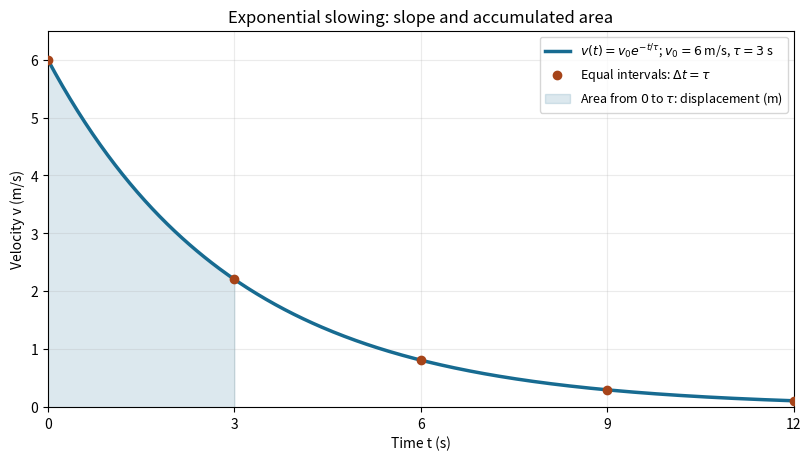

Recreate this plot in Python. (Note: this script raises an exception after producing the figure.)
"""AI 教学配图：指数减速示例，不作为学习者成果。"""

from pathlib import Path

import matplotlib

matplotlib.use("Agg")
import matplotlib.pyplot as plt
import numpy as np


def main():
    # 给定运动模型；不把画图视为已验证该模型的受力来源。
    initial_speed = 6.0  # m/s
    tau = 3.0  # s
    time = np.linspace(0.0, 12.0, 401)
    speed = initial_speed * np.exp(-time / tau)
    samples = tau * np.arange(5)
    fig, ax = plt.subplots(figsize=(8, 4.5), constrained_layout=True)
    ax.plot(time, speed, color="#176b91", linewidth=2.5,
            label=r"$v(t)=v_0 e^{-t/\tau}$; $v_0=6$ m/s, $\tau=3$ s")
    ax.scatter(samples, initial_speed * np.exp(-samples / tau),
               color="#a64419", zorder=3, label=r"Equal intervals: $\Delta t=\tau$")
    ax.fill_between(time, speed, where=time <= tau, color="#176b91", alpha=0.15,
                    label=r"Area from $0$ to $\tau$: displacement (m)")
    ax.set(xlabel="Time t (s)", ylabel="Velocity v (m/s)",
           title="Exponential slowing: slope and accumulated area",
           xlim=(0, 12), ylim=(0, 6.5), xticks=samples)
    ax.grid(alpha=0.25)
    ax.legend(loc="upper right", fontsize=9)
    fig.savefig(Path(__file__).with_name("exponential-motion.png"), dpi=160)
    plt.close(fig)


if __name__ == "__main__":
    main()
